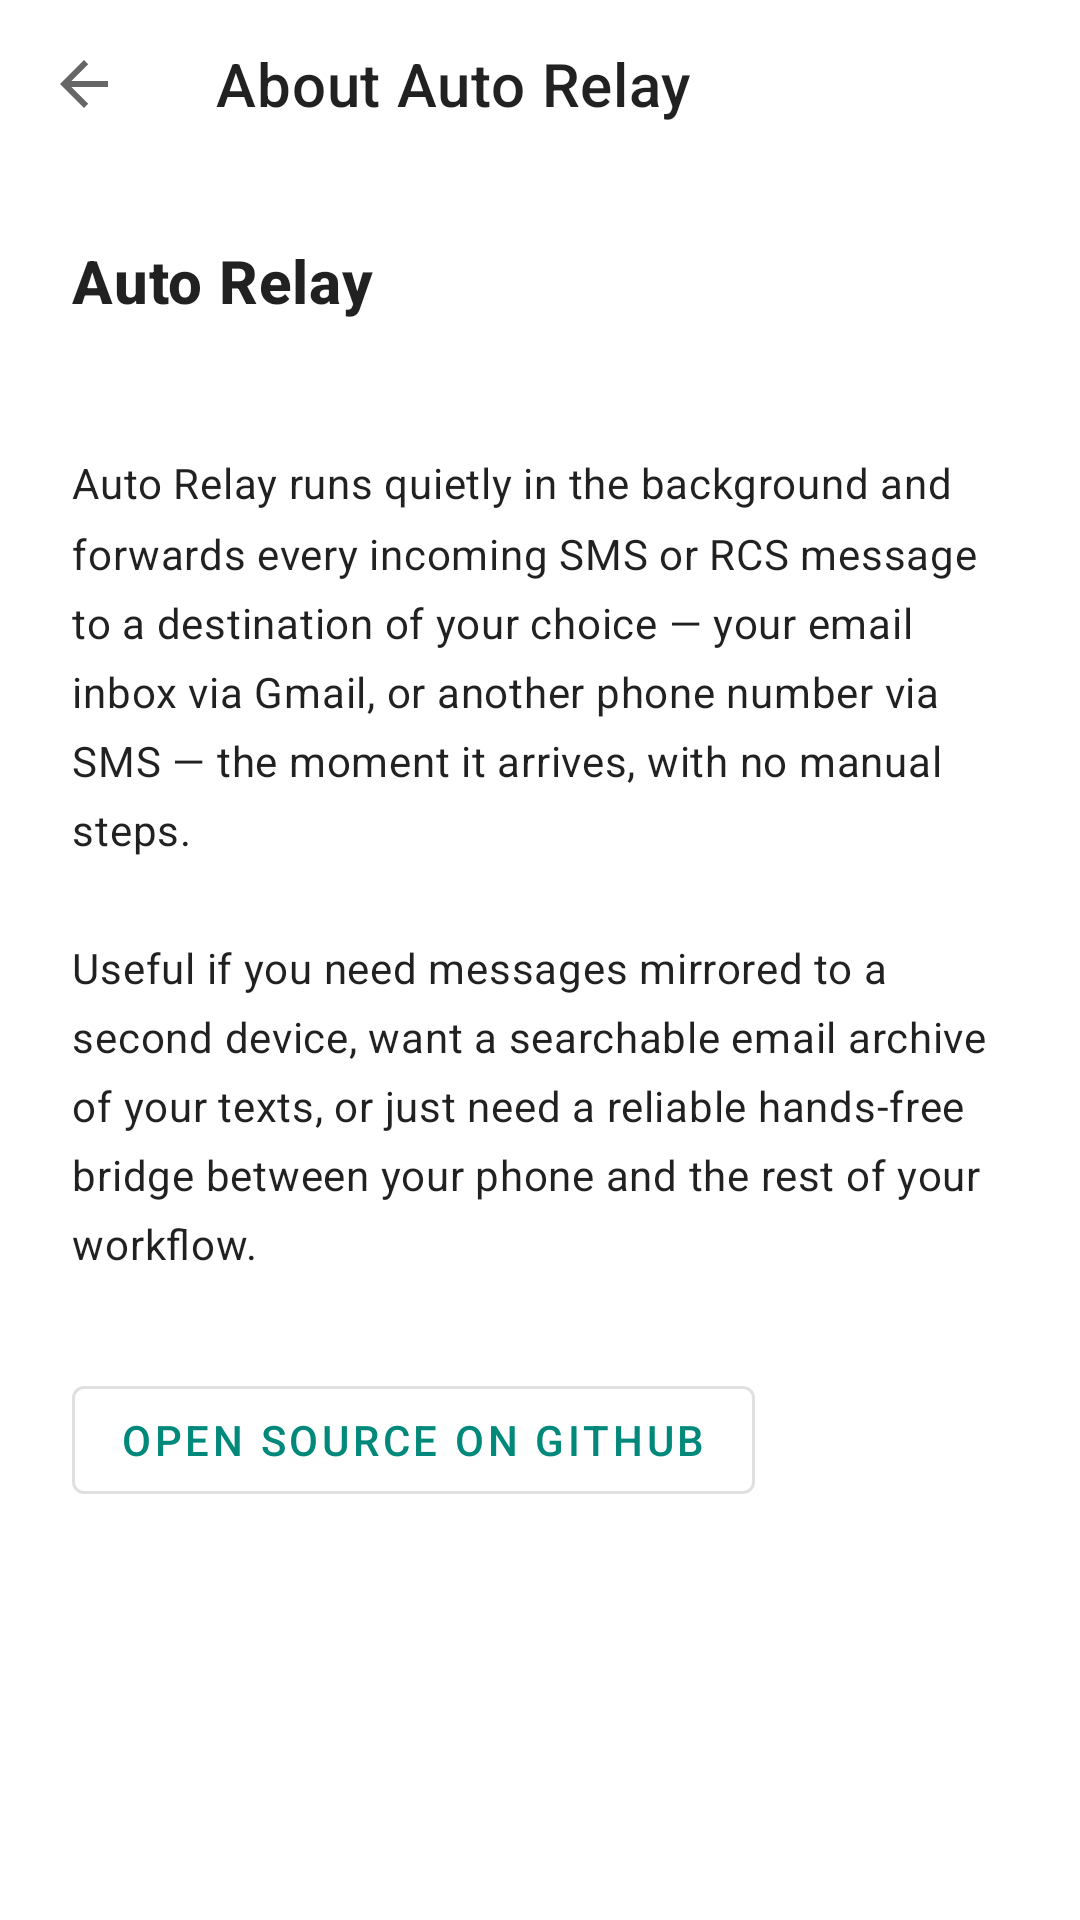

Layout XML and referenced resources for this Android screen:
<!-- AndroidManifest.xml: application theme Theme.AutoRelay -->
<!-- res/layout/fragment_about.xml -->
<?xml version="1.0" encoding="utf-8"?>
<LinearLayout xmlns:android="http://schemas.android.com/apk/res/android"
    xmlns:app="http://schemas.android.com/apk/res-auto"
    android:layout_width="match_parent"
    android:layout_height="match_parent"
    android:background="?android:attr/colorBackground"
    android:orientation="vertical">

    <com.google.android.material.appbar.MaterialToolbar
        android:id="@+id/toolbar"
        android:layout_width="match_parent"
        android:layout_height="?attr/actionBarSize"
        android:background="?attr/colorSurface"
        app:navigationIcon="?attr/homeAsUpIndicator"
        app:title="@string/about_title" />

    <ScrollView
        android:layout_width="match_parent"
        android:layout_height="match_parent"
        android:fillViewport="true">

        <LinearLayout
            android:layout_width="match_parent"
            android:layout_height="wrap_content"
            android:orientation="vertical"
            android:padding="24dp">

            <TextView
                android:id="@+id/tvAppName"
                android:layout_width="match_parent"
                android:layout_height="wrap_content"
                android:layout_marginBottom="4dp"
                android:text="@string/app_name"
                android:textAppearance="?attr/textAppearanceHeadline6"
                android:textStyle="bold" />

            <TextView
                android:id="@+id/tvVersion"
                android:layout_width="match_parent"
                android:layout_height="wrap_content"
                android:layout_marginBottom="24dp"
                android:textAppearance="?attr/textAppearanceCaption"
                android:textColor="?android:attr/textColorSecondary" />

            <TextView
                android:layout_width="match_parent"
                android:layout_height="wrap_content"
                android:layout_marginBottom="32dp"
                android:lineSpacingMultiplier="1.4"
                android:text="@string/about_description"
                android:textAppearance="?attr/textAppearanceBody2" />

            <com.google.android.material.button.MaterialButton
                android:id="@+id/btnGitHub"
                style="@style/Widget.MaterialComponents.Button.OutlinedButton"
                android:layout_width="wrap_content"
                android:layout_height="wrap_content"
                android:text="@string/about_source_label" />

        </LinearLayout>
    </ScrollView>
</LinearLayout>
<!-- resources referenced by this layout -->
<resources>
  <string name="about_description">Auto Relay runs quietly in the background and
          forwards every incoming SMS or RCS message to a destination of your
          choice — your email inbox via Gmail, or another phone number via
          SMS — the moment it arrives, with no manual steps.\n\nUseful if
          you need messages mirrored to a second device, want a searchable
          email archive of your texts, or just need a reliable hands-free
          bridge between your phone and the rest of your workflow.</string>
  <string name="about_source_label">Open source on GitHub</string>
  <string name="about_title">About Auto Relay</string>
  <string name="app_name">Auto Relay</string>
  <style name="Theme.AutoRelay" parent="Theme.MaterialComponents.DayNight.NoActionBar">
          
          <item name="colorPrimary">@color/teal_600</item>
          <item name="colorPrimaryVariant">@color/teal_800</item>
          <item name="colorOnPrimary">@color/white</item>
          
          <item name="colorSecondary">@color/cyan_400</item>
          <item name="colorSecondaryVariant">@color/cyan_700</item>
          <item name="colorOnSecondary">@color/black</item>
          
          <item name="android:statusBarColor">?attr/colorPrimaryVariant</item>
      </style>
  <color name="teal_600">#FF00897B</color>
  <color name="teal_800">#FF00695C</color>
  <color name="white">#FFFFFFFF</color>
  <color name="cyan_400">#FF26C6DA</color>
  <color name="cyan_700">#FF0097A7</color>
  <color name="black">#FF000000</color>
</resources>
